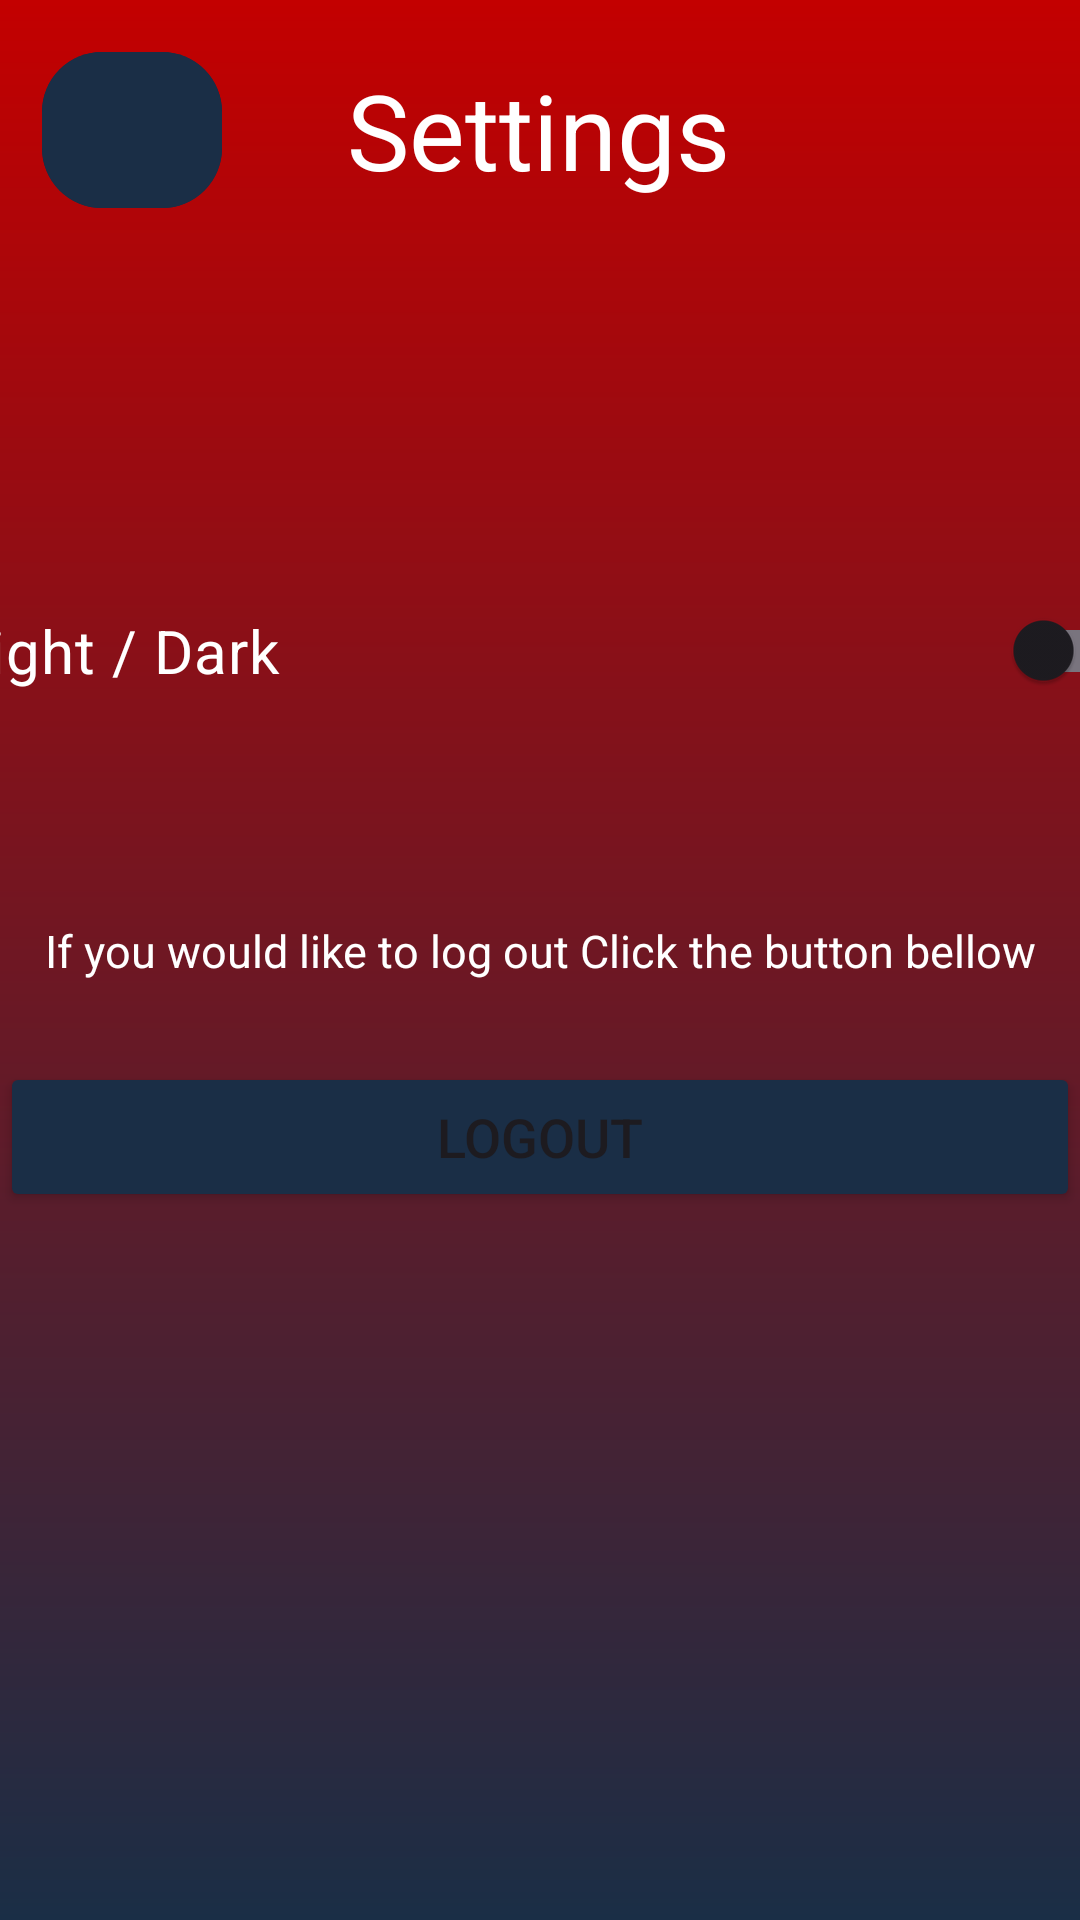

This screen was rendered from an Android layout file. Write that file and the resources it references.
<!-- AndroidManifest.xml: application theme Theme.TimeRangers -->
<!-- res/layout/activity_settings.xml -->
<?xml version="1.0" encoding="utf-8"?>
<androidx.constraintlayout.widget.ConstraintLayout xmlns:android="http://schemas.android.com/apk/res/android"
    xmlns:app="http://schemas.android.com/apk/res-auto"
    xmlns:tools="http://schemas.android.com/tools"
    android:layout_width="match_parent"
    android:layout_height="match_parent"
    tools:context=".Settings"
    android:background="@drawable/gradient_background_top">

    <com.google.android.material.button.MaterialButton
        android:id="@+id/menuButton"
        android:layout_width="60dp"
        android:layout_height="60dp"
        android:backgroundTint="@color/blue"
        app:cornerRadius="20dp"
        app:icon="@drawable/menu"
        app:layout_constraintBottom_toBottomOf="parent"
        app:layout_constraintEnd_toStartOf="@+id/textView2"
        app:layout_constraintHorizontal_bias="0.301"
        app:layout_constraintStart_toStartOf="parent"
        app:layout_constraintTop_toTopOf="parent"
        app:layout_constraintVertical_bias="0.023" />

    <TextView
        android:id="@+id/textView2"
        android:layout_width="wrap_content"
        android:layout_height="wrap_content"
        android:layout_marginTop="20dp"
        android:text=" Settings "
        android:textSize="35sp"
        android:textColor="@color/white"
        app:layout_constraintEnd_toEndOf="parent"
        app:layout_constraintHorizontal_bias="0.498"
        app:layout_constraintStart_toStartOf="parent"
        app:layout_constraintTop_toTopOf="parent" />

    <androidx.appcompat.widget.SwitchCompat
        android:id="@+id/switchmode"
        android:layout_width="392dp"
        android:layout_height="61dp"
        android:text="Light / Dark"
        android:textColor="@color/white"
        android:textSize="20sp"
        app:layout_constraintBottom_toTopOf="@+id/increment_textview"
        app:layout_constraintEnd_toEndOf="parent"
        app:layout_constraintHorizontal_bias="0.473"
        app:layout_constraintStart_toStartOf="parent"
        app:layout_constraintTop_toBottomOf="@+id/textView2"
        app:layout_constraintVertical_bias="0.668" />

    <TextView
        android:id="@+id/increment_textview"
        android:layout_width="match_parent"
        android:layout_height="35dp"
        android:text="If you would like to log out Click the button bellow"
        android:textAlignment="center"
        android:textColor="@color/white"
        android:textSize="15sp"
        app:layout_constraintBottom_toBottomOf="parent"
        app:layout_constraintTop_toBottomOf="@+id/textView2"
        app:layout_constraintVertical_bias="0.446"
        tools:layout_editor_absoluteX="9dp" />

    <Button
        android:id="@+id/logout"
        android:layout_width="match_parent"
        android:layout_height="50dp"
        android:backgroundTint="@color/blue"
        android:text="Logout"
        android:textSize="18sp"
        app:cornerRadius="20dp"
        app:layout_constraintBottom_toBottomOf="parent"
        app:layout_constraintTop_toBottomOf="@+id/increment_textview"
        app:layout_constraintVertical_bias="0.05"
        tools:layout_editor_absoluteX="9dp" />

</androidx.constraintlayout.widget.ConstraintLayout>
<!-- resources referenced by this layout -->
<resources>
  <color name="blue">#1a2e46</color>
  <color name="white">#FFFFFFFF</color>
  <!-- drawable gradient_background_top (drawable) -->
  <shape xmlns:android="http://schemas.android.com/apk/res/android"
      android:shape="rectangle">
      <gradient
          android:angle="90"
  
          android:endColor="@color/red"
          android:startColor="@color/blue"
          android:type="linear" />
  
  </shape>
  <style name="Theme.TimeRangers" parent="Base.Theme.TimeRangers" />
  <color name="red">#c30000</color>
  <style name="Base.Theme.TimeRangers" parent="Theme.Material3.DayNight.NoActionBar">
          
          
      </style>
</resources>
